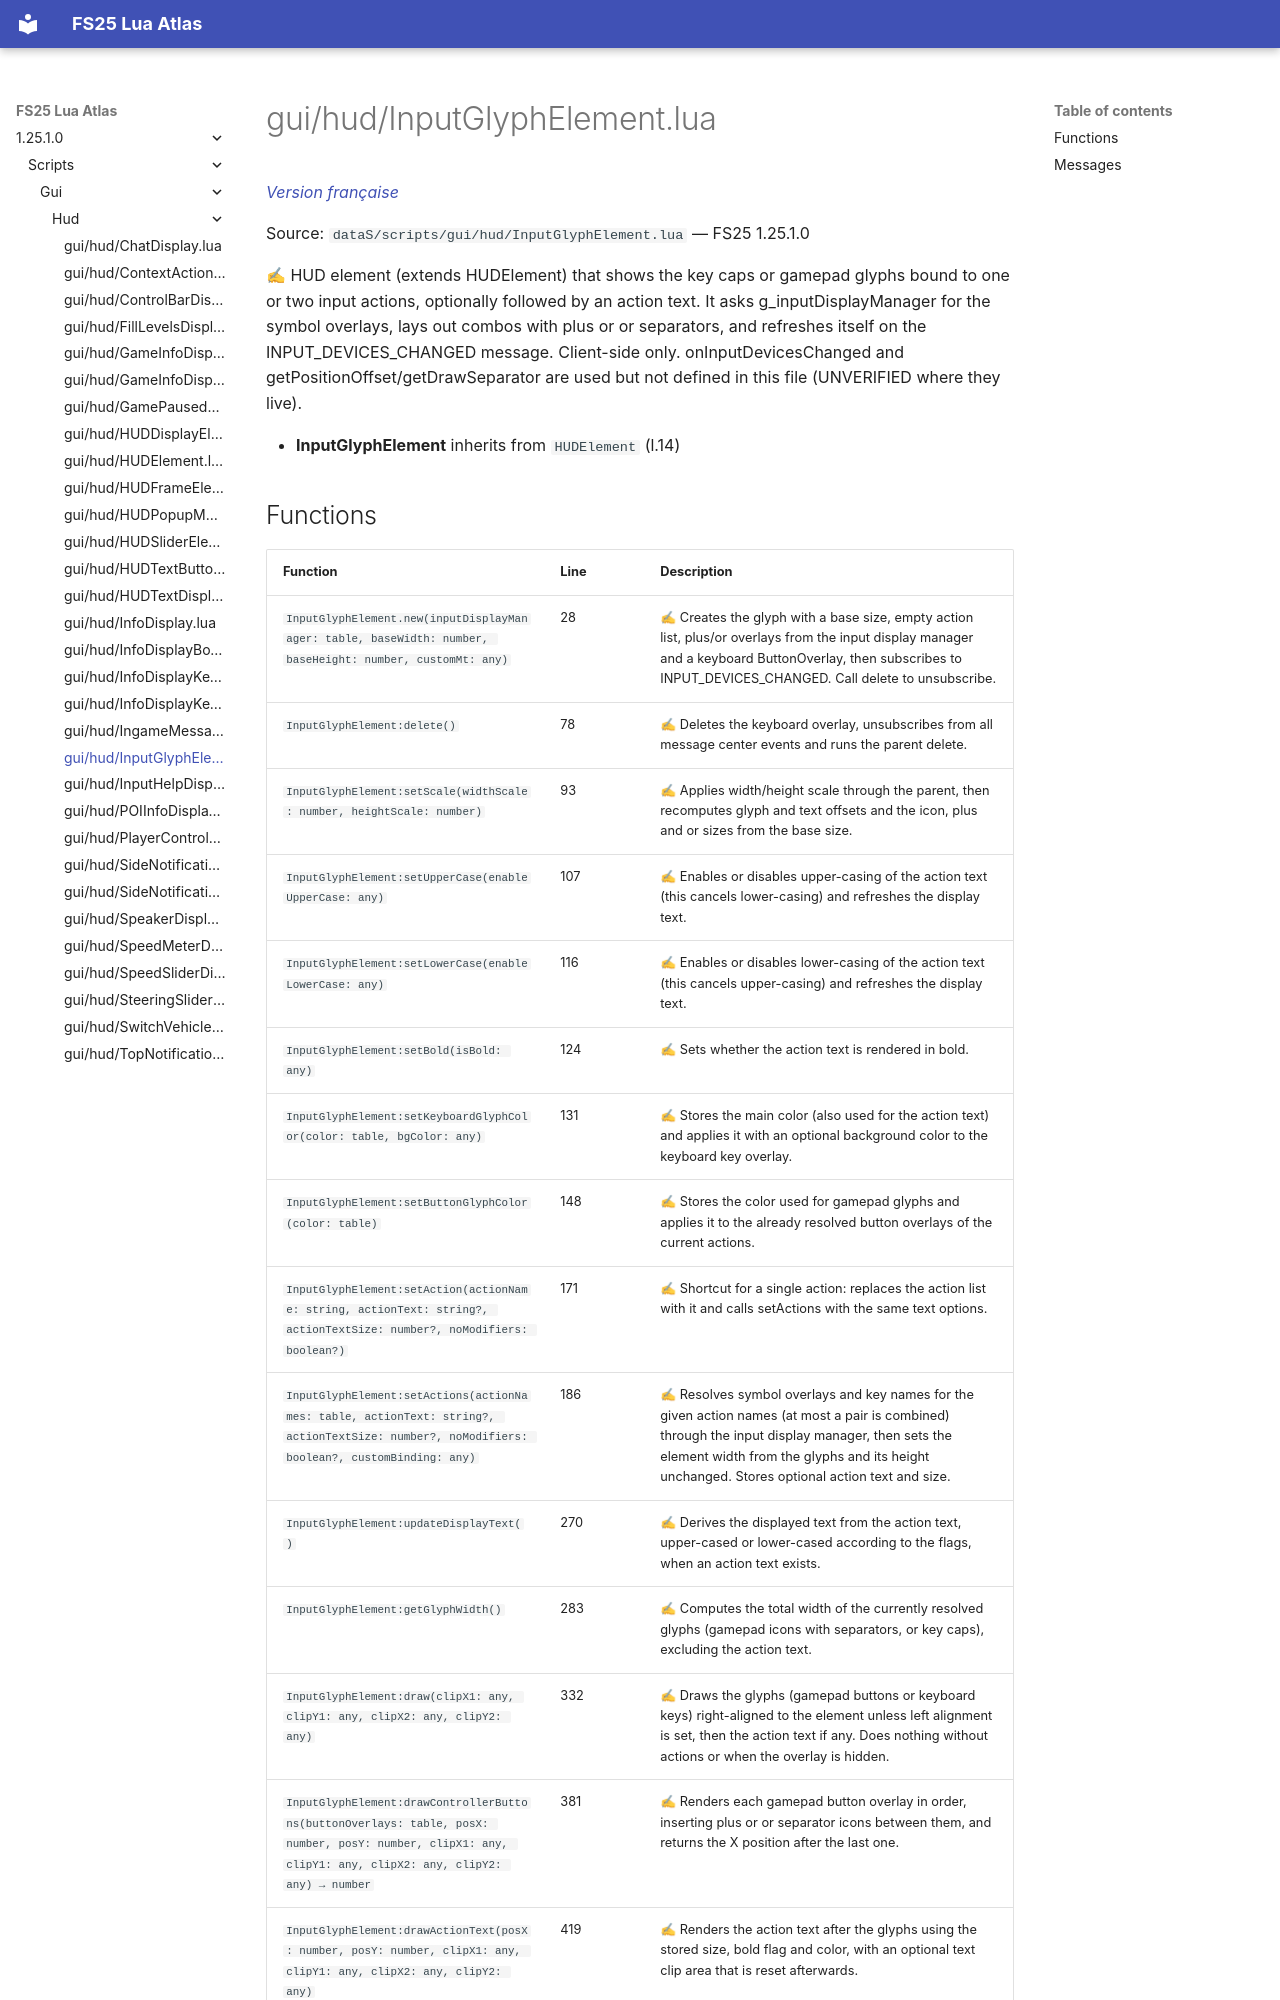

repository: Tim0219800/fs25-lua-atlas · page: 1.25.1.0/scripts/gui/hud/InputGlyphElement.html · generator: mkdocs

# gui/hud/InputGlyphElement.lua

*[Version française](../../../fr/scripts/gui/hud/InputGlyphElement.md)*

Source: `dataS/scripts/gui/hud/InputGlyphElement.lua` — FS25 1.25.1.0

✍ HUD element (extends HUDElement) that shows the key caps or gamepad glyphs bound to one or two input actions, optionally followed by an action text. It asks g_inputDisplayManager for the symbol overlays, lays out combos with plus or or separators, and refreshes itself on the INPUT_DEVICES_CHANGED message. Client-side only. onInputDevicesChanged and getPositionOffset/getDrawSeparator are used but not defined in this file (UNVERIFIED where they live).

- **InputGlyphElement** inherits from `HUDElement` (l.14)
